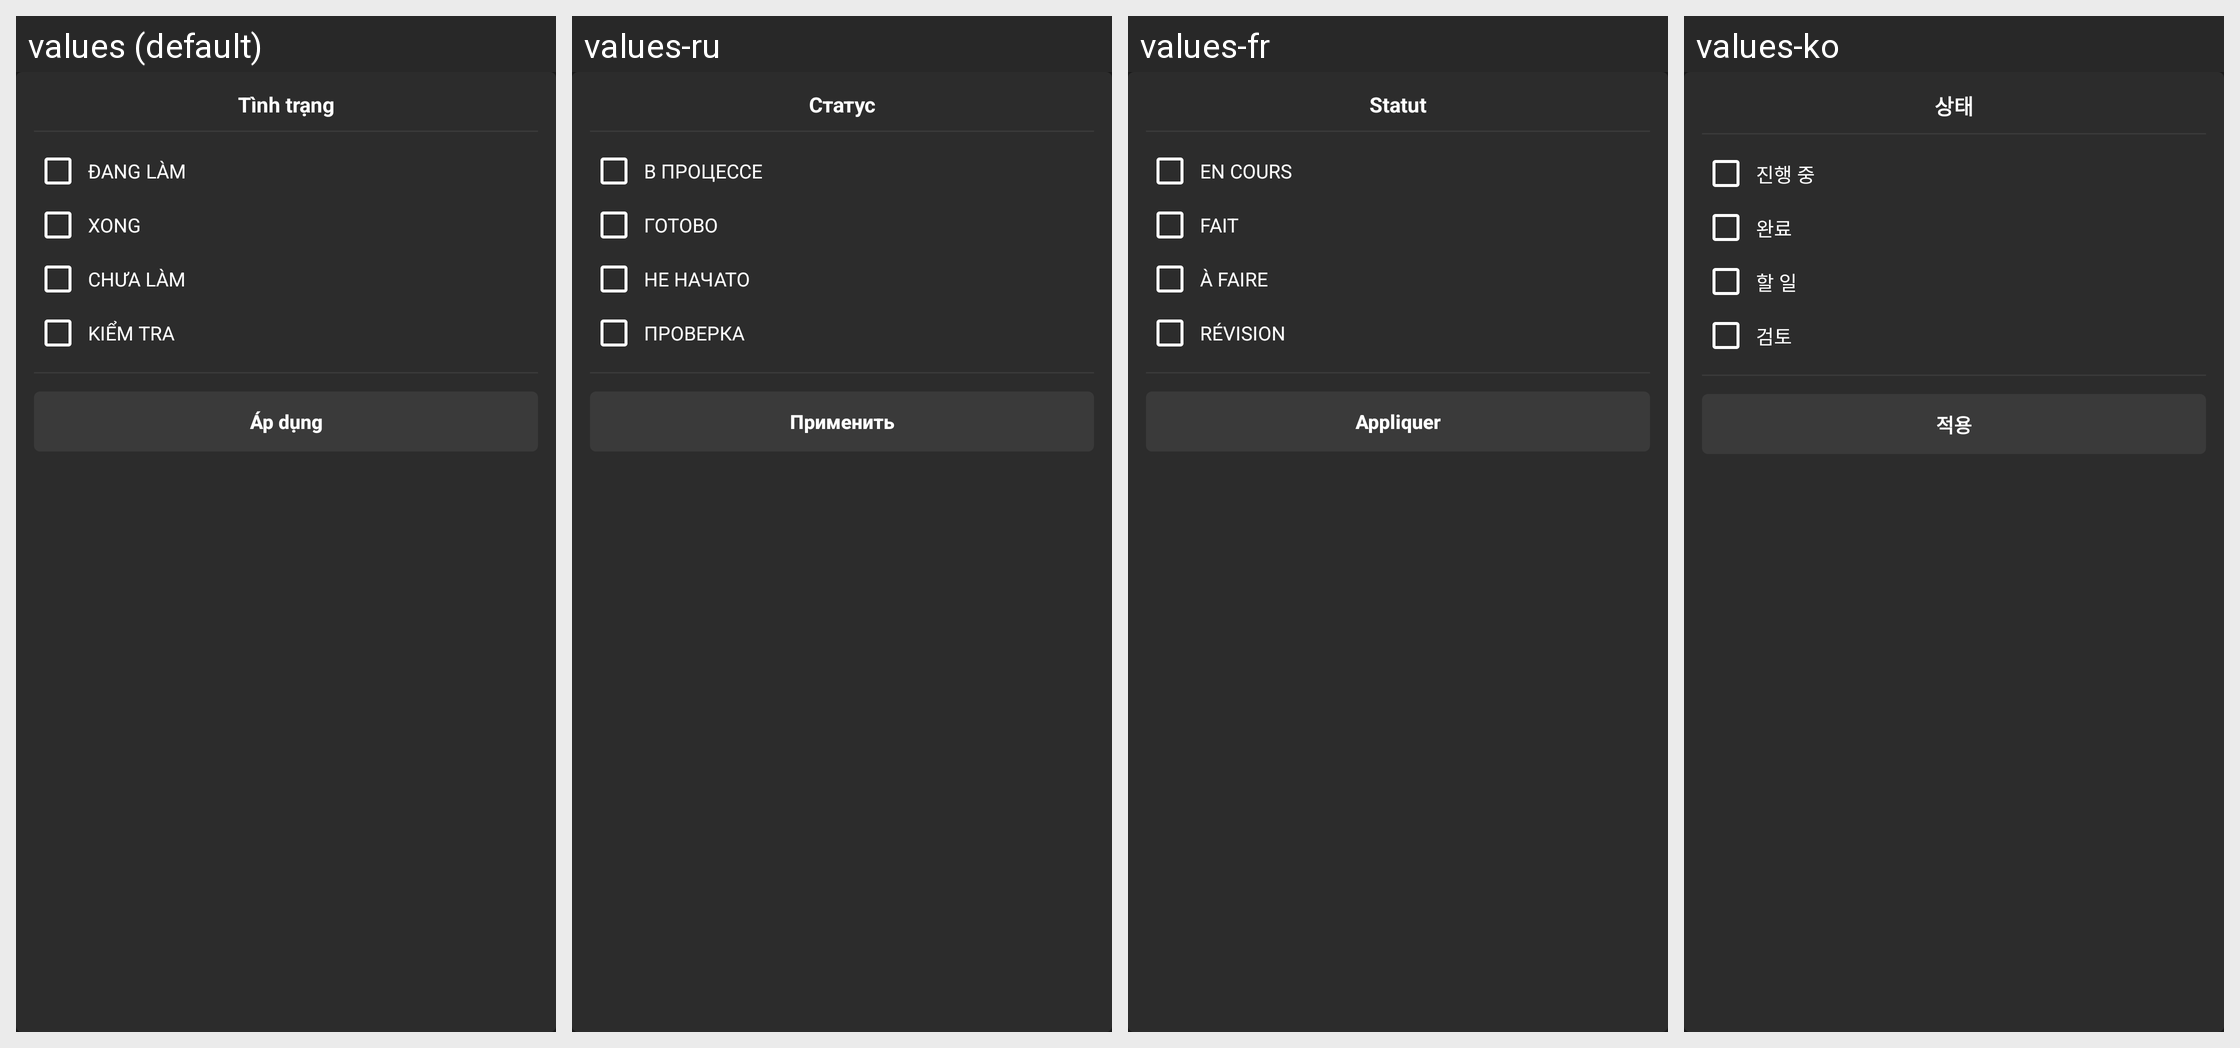

The same Android screen rendered under several of its app's locales, left to right. List the strings drawn on it with the default value and each locale's translation.
Android screen res/layout/layout_filter_dropdown.xml rendered under 4 locales, left to right: values (default), values-ru, values-fr, values-ko. Device: Nexus 5 (rendered at 1080×1920; each locale shown at half size, 540×960, under a caption strip naming it); theme Theme.FamilyTaskApp.
Other locales in the repository, not shown: values-en, values-zh.
Strings drawn on this screen, with the default value and each locale's value (text and hints the layout hard-codes, and strings that could not be matched under every locale, appear in the picture but are not listed):

label_status
  values: Tình trạng
  values-ru: Статус
  values-fr: Statut
  values-ko: 상태

status_doing
  values: ĐANG LÀM
  values-ru: В ПРОЦЕССЕ
  values-fr: EN COURS
  values-ko: 진행 중

status_done
  values: XONG
  values-ru: ГОТОВО
  values-fr: FAIT
  values-ko: 완료

status_todo
  values: CHƯA LÀM
  values-ru: НЕ НАЧАТО
  values-fr: À FAIRE
  values-ko: 할 일

status_review
  values: KIỂM TRA
  values-ru: ПРОВЕРКА
  values-fr: RÉVISION
  values-ko: 검토

btn_apply
  values: Áp dụng
  values-ru: Применить
  values-fr: Appliquer
  values-ko: 적용
